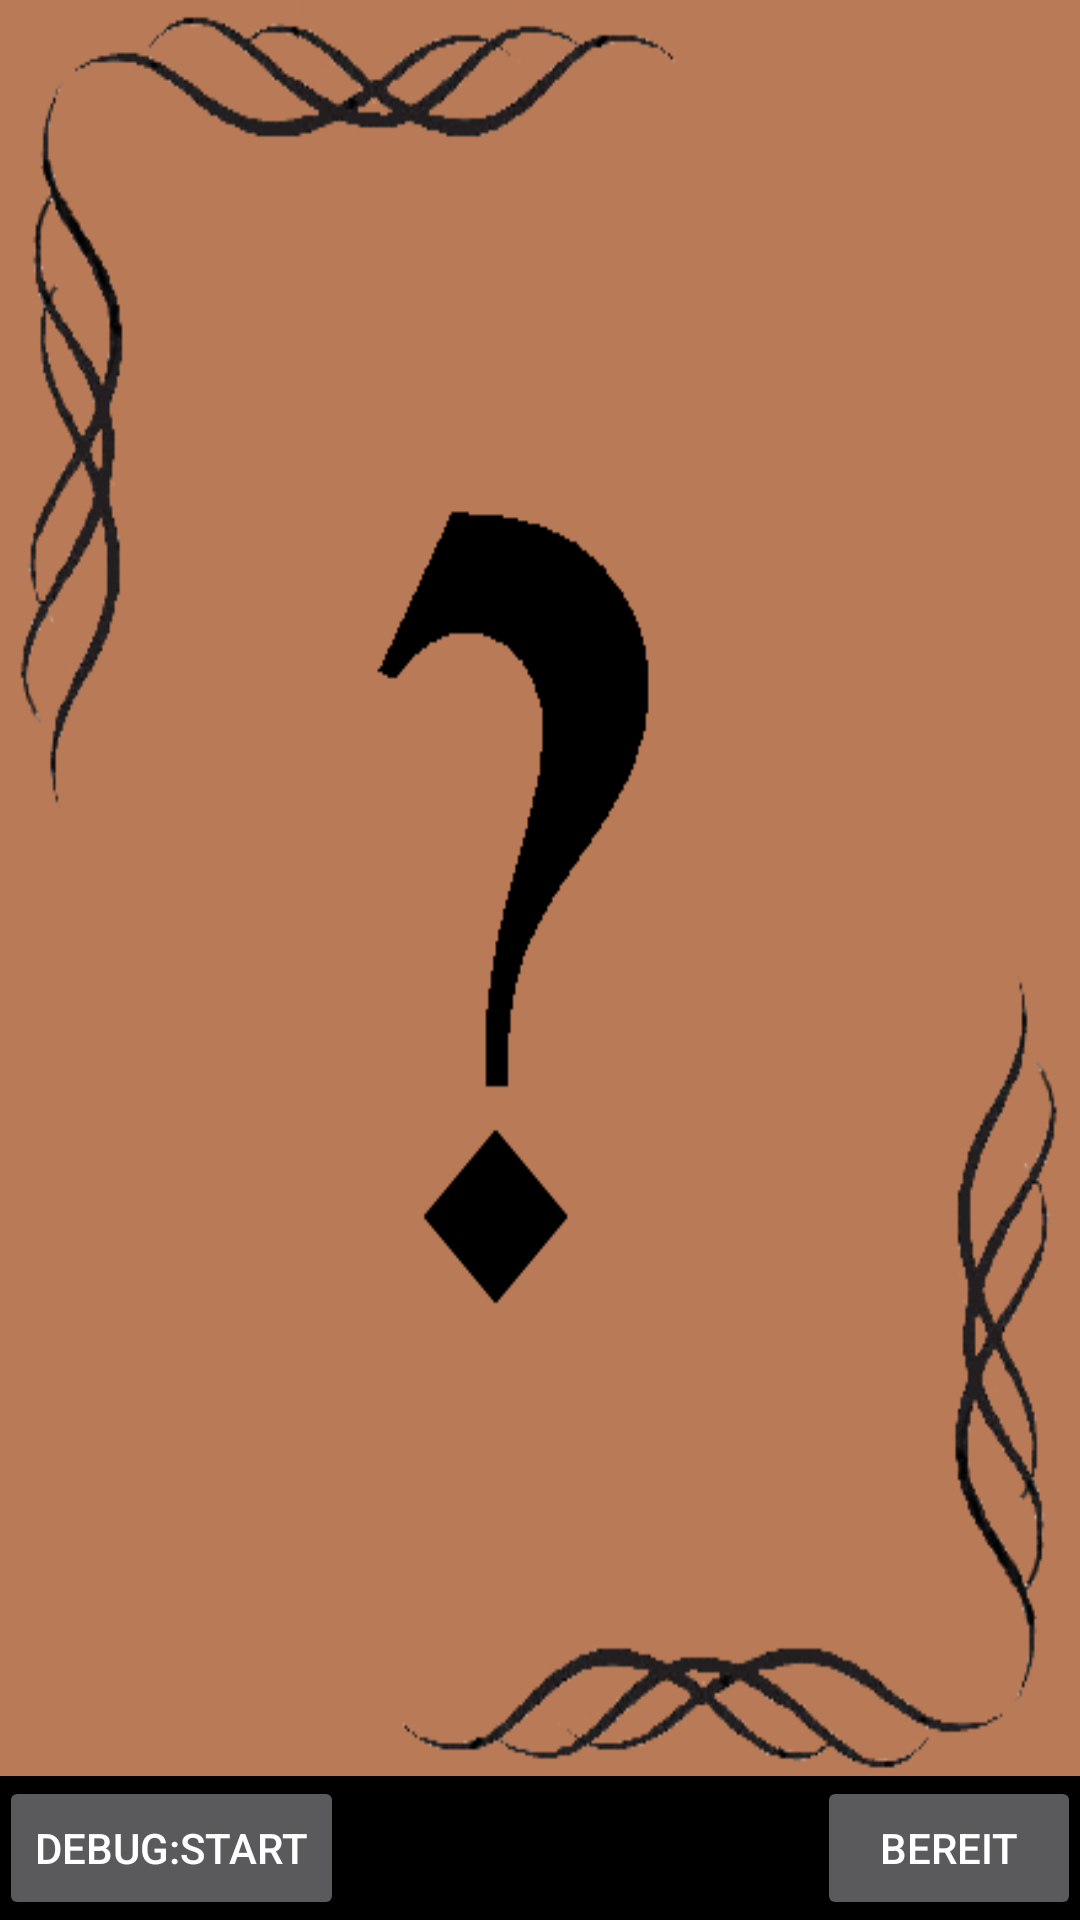

Here is an Android app screen rendered from its layout file. Give the layout XML and the strings, colors and styles it references.
<!-- AndroidManifest.xml: application theme Theme.AppCompat.NoActionBar -->
<!-- res/layout/activity_get_role.xml -->
<?xml version="1.0" encoding="utf-8"?>
<RelativeLayout xmlns:android="http://schemas.android.com/apk/res/android"
    xmlns:tools="http://schemas.android.com/tools"
    android:layout_width="match_parent"
    android:layout_height="match_parent"
    android:paddingBottom="@dimen/activity_vertical_margin"
    android:paddingLeft="@dimen/activity_horizontal_margin"
    android:paddingRight="@dimen/activity_horizontal_margin"
    android:paddingTop="@dimen/activity_vertical_margin"
    android:background="@color/black"
    android:id="@+id/activityGetRole"
    tools:context="soprowerwolf.Activities.GetRole">

    <Button
        android:layout_width="wrap_content"
        android:layout_height="wrap_content"
        android:text="@string/ready"
        android:id="@+id/ready"
        android:layout_alignParentBottom="true"
        android:layout_alignParentRight="true"
        android:layout_alignParentEnd="true"
        android:onClick="ready"/>

    <ImageButton
        android:layout_width="wrap_content"
        android:layout_height="wrap_content"
        android:id="@+id/imageButtonRole"
        android:layout_alignParentTop="true"
        android:layout_alignParentLeft="true"
        android:layout_alignParentStart="true"
        android:layout_above="@+id/ready"
        android:layout_alignParentRight="true"
        android:layout_alignParentEnd="true"
        android:visibility="visible"
        android:background="@drawable/back" />

    <Button
        android:layout_width="wrap_content"
        android:layout_height="wrap_content"
        android:text="debug:start"
        android:onClick="debugStartGame"
        android:layout_alignParentBottom="true"
        android:layout_alignParentLeft="true"
        android:layout_alignParentStart="true" />


</RelativeLayout>
<!-- resources referenced by this layout -->
<resources>
  <color name="black">#000000</color>
  <!-- drawable back: png bitmap (drawable, 33546 bytes) -->
  <string name="ready">bereit</string>
</resources>
